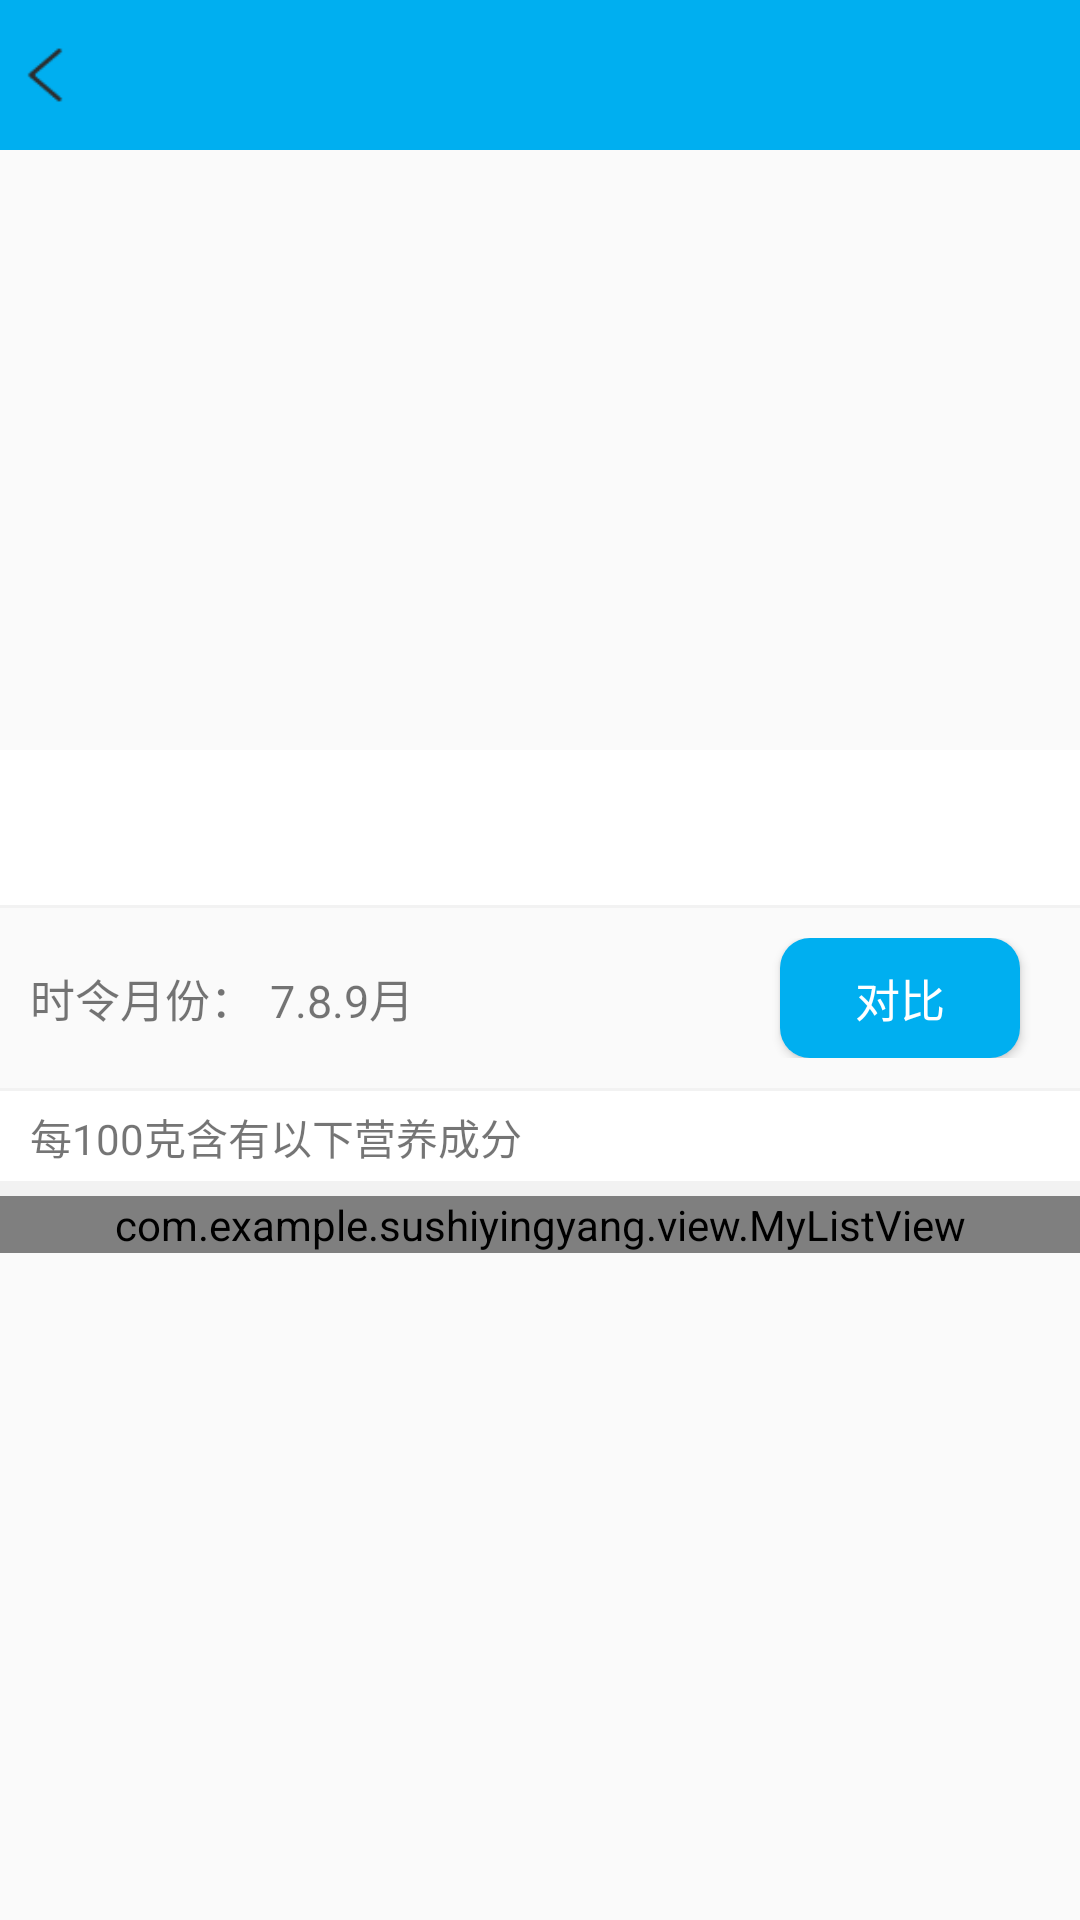

Write the Android layout XML for this screen, with the resource values it uses.
<!-- AndroidManifest.xml: application theme AppTheme -->
<!-- res/layout/activity_shuguoleixing.xml -->
<?xml version="1.0" encoding="utf-8"?>
<LinearLayout xmlns:android="http://schemas.android.com/apk/res/android"
    android:layout_width="match_parent"
    android:layout_height="match_parent"
    android:orientation="vertical">
    <FrameLayout
        android:layout_width="match_parent"
        android:layout_height="50dp"
        android:background="#00aff0"
        android:orientation="horizontal" >
        <LinearLayout
            android:layout_marginLeft="5dp"
            android:layout_width="80dp"
            android:layout_height="match_parent"
            android:orientation="horizontal"
            android:id="@+id/shuguo_detial_fanhui"
            android:clickable="true"
            android:layout_gravity="center_vertical"
            >
            <ImageView
                android:layout_width="20dp"
                android:layout_height="20dp"
                android:layout_gravity="center_vertical"
                android:src="@mipmap/fanhui" />
            <TextView

                android:layout_width="wrap_content"
                android:layout_height="match_parent"
                android:text=""
                android:textColor="#fff"
                android:gravity="center"/>
        </LinearLayout>
        <TextView
            android:id="@+id/shuguo_detial_name"
            android:layout_gravity="center"
            android:layout_width="wrap_content"
            android:layout_height="match_parent"
            android:textColor="#fff"
            android:gravity="center"
            />
    </FrameLayout>
    <ScrollView
        android:id="@+id/shuguo_scroll"
        android:layout_width="match_parent"
        android:layout_height="wrap_content"
        android:fadingEdge="none"
        android:focusable="false"
        android:overScrollMode="never"
        android:scrollbars="none" >
        <LinearLayout
            android:layout_width="match_parent"
            android:layout_height="wrap_content"
            android:orientation="vertical">
            <ImageView
                android:scaleType="centerCrop"
                android:layout_gravity="center"
                android:id="@+id/shuguo_detial_imag"
                android:layout_width="match_parent"
                android:layout_height="200dp" />
            <LinearLayout
                android:id="@+id/shuguo_detial_contentline"
                android:orientation="vertical"
                android:background="#fff"
                android:layout_width="match_parent"
                android:layout_height="wrap_content">
                <TextView
                    android:lineSpacingMultiplier="1.5"
                    android:textColor="#000"
                    android:background="#fff"
                    android:id="@+id/shuguo_detial_content"
                    android:layout_marginBottom="10dp"
                    android:layout_marginTop="20dp"
                    android:layout_marginLeft="15dp"
                    android:layout_marginRight="15dp"
                    android:layout_width="match_parent"
                    android:layout_height="wrap_content"
                    android:textSize="16dp"/>
            </LinearLayout>
            <View
                android:layout_width="match_parent"
                android:layout_height="1dp"
                android:background="#f2f2f2">
            </View>

            <RelativeLayout
                android:padding="10dp"
                android:layout_width="wrap_content"
                android:layout_height="wrap_content">

                <TextView
                    android:textSize="15sp"
                    android:id="@+id/shiling"
                    android:layout_width="wrap_content"
                    android:layout_height="wrap_content"
                    android:layout_centerVertical="true"
                    android:text="时令月份：" />

                <TextView
                    android:textSize="15sp"
                    android:id="@+id/tv_shilingyuefen"
                    android:layout_width="wrap_content"
                    android:layout_height="wrap_content"
                    android:layout_centerVertical="true"
                    android:layout_marginLeft="5dp"
                    android:layout_toRightOf="@id/shiling"
                    android:text="7.8.9月" />

                <Button
                    android:id="@+id/bt_duibi"
                    android:textColor="#fff"
                    android:textSize="15sp"
                    android:background="@drawable/btn_bg"
                    android:text="对比"
                    android:layout_width="80dp"
                    android:layout_height="40dp"
                    android:layout_alignParentRight="true"
                    android:layout_marginRight="10dp" />
            </RelativeLayout>

            <View
                android:layout_width="match_parent"
                android:layout_height="1dp"
                android:background="#f2f2f2">
            </View>
            <LinearLayout
                android:layout_width="match_parent"
                android:layout_height="wrap_content"
                android:background="#fff">
                <TextView
                    android:background="#fff"
                    android:textSize="14sp"
                    android:layout_marginBottom="5dp"
                    android:layout_marginTop="5dp"
                    android:layout_width="match_parent"
                    android:layout_height="20dp"
                    android:text="   每100克含有以下营养成分"/>
            </LinearLayout>
            <View
                android:layout_width="match_parent"
                android:layout_height="5dp"
                android:background="#f2f2f2">
            </View>
            <com.example.sushiyingyang.view.MyListView
                android:layout_marginBottom="20dp"
                android:id="@+id/shuguo_detial_list"
                android:layout_width="match_parent"
                android:layout_height="wrap_content"
                android:divider="@null">
            </com.example.sushiyingyang.view.MyListView>
        </LinearLayout>
    </ScrollView>


</LinearLayout>
<!-- resources referenced by this layout -->
<resources>
  <!-- drawable btn_bg (drawable) -->
  <?xml version="1.0" encoding="utf-8"?>
  <shape xmlns:android="http://schemas.android.com/apk/res/android">
      <solid android:color="#00aff0"/>
      <corners android:bottomLeftRadius="10dp"
          android:bottomRightRadius="10dp"
          android:topLeftRadius="10dp"
          android:topRightRadius="10dp"/>
  
  </shape>
  <!-- mipmap fanhui: png bitmap (mipmap-hdpi, 306 bytes) -->
  <style name="AppTheme" parent="Theme.AppCompat.Light.NoActionBar">
          
          <item name="colorPrimary">@color/colorPrimary</item>
          <item name="colorPrimaryDark">@color/colorPrimaryDark</item>
          <item name="colorAccent">@color/colorAccent</item>
      </style>
  <color name="colorPrimary">#3F51B5</color>
  <color name="colorPrimaryDark">#303F9F</color>
  <color name="colorAccent">#FF4081</color>
</resources>
